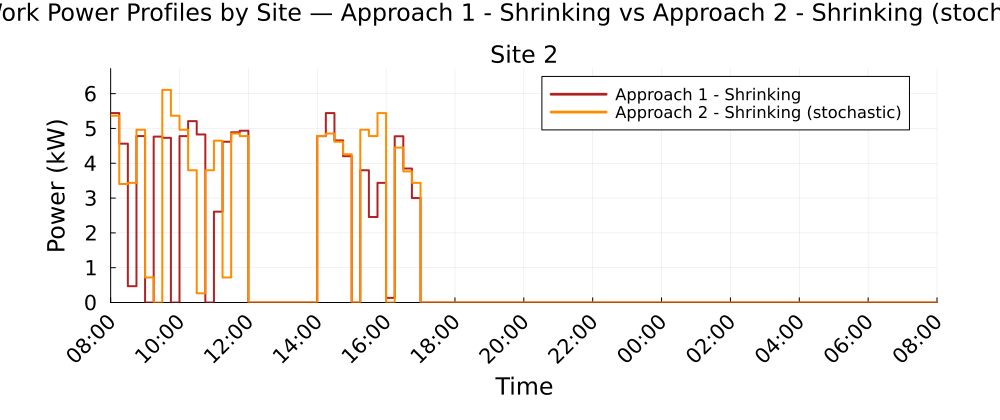

Source data for this figure (header and first rows):
Time_Period, Clock, Site_2_A1S_kW, Site_2_A2S_kW
1, 08:00, 5.441, 5.366
2, 08:15, 4.563, 3.403
3, 08:30, 0.4689, 3.436
4, 08:45, 4.781, 4.963
5, 09:00, 0.0, 0.7188
6, 09:15, 4.765, 0.0
7, 09:30, 4.731, 6.108
8, 09:45, 0.0, 5.366
9, 10:00, 4.78, 4.963
10, 10:15, 5.21, 3.799
11, 10:30, 4.828, 0.2629
12, 10:45, 0.0, 3.799
13, 11:00, 2.61, 4.648
14, 11:15, 4.618, 0.7188
15, 11:30, 4.891, 4.854
16, 11:45, 4.935, 4.781
17, 12:00, 0.0, 0.0
18, 12:15, 0.0, 0.0
19, 12:30, 0.0, 0.0
20, 12:45, 0.0, 0.0
21, 13:00, 0.0, 0.0
22, 13:15, 0.0, 0.0
23, 13:30, 0.0, 0.0
24, 13:45, 0.0, 0.0
25, 14:00, 4.78, 4.784
26, 14:15, 5.441, 4.854
27, 14:30, 4.656, 4.618
28, 14:45, 4.203, 4.258
29, 15:00, 0.0, 0.0
30, 15:15, 3.799, 4.963
31, 15:30, 2.455, 4.781
32, 15:45, 3.436, 5.441
33, 16:00, 0.1325, 0.0
34, 16:15, 4.775, 4.45
35, 16:30, 3.849, 3.766
36, 16:45, 3, 3.437
37, 17:00, 0.0, 0.0
38, 17:15, 0.0, 0.0
39, 17:30, 0.0, 0.0
40, 17:45, 0.0, 0.0
41, 18:00, 0.0, 0.0
42, 18:15, 0.0, 0.0
43, 18:30, 0.0, 0.0
44, 18:45, 0.0, 0.0
45, 19:00, 0.0, 0.0
46, 19:15, 0.0, 0.0
47, 19:30, 0.0, 0.0
48, 19:45, 0.0, 0.0
49, 20:00, 0.0, 0.0
50, 20:15, 0.0, 0.0
51, 20:30, 0.0, 0.0
52, 20:45, 0.0, 0.0
53, 21:00, 0.0, 0.0
54, 21:15, 0.0, 0.0
55, 21:30, 0.0, 0.0
56, 21:45, 0.0, 0.0
57, 22:00, 0.0, 0.0
58, 22:15, 0.0, 0.0
59, 22:30, 0.0, 0.0
60, 22:45, 0.0, 0.0
... 36 more rows
